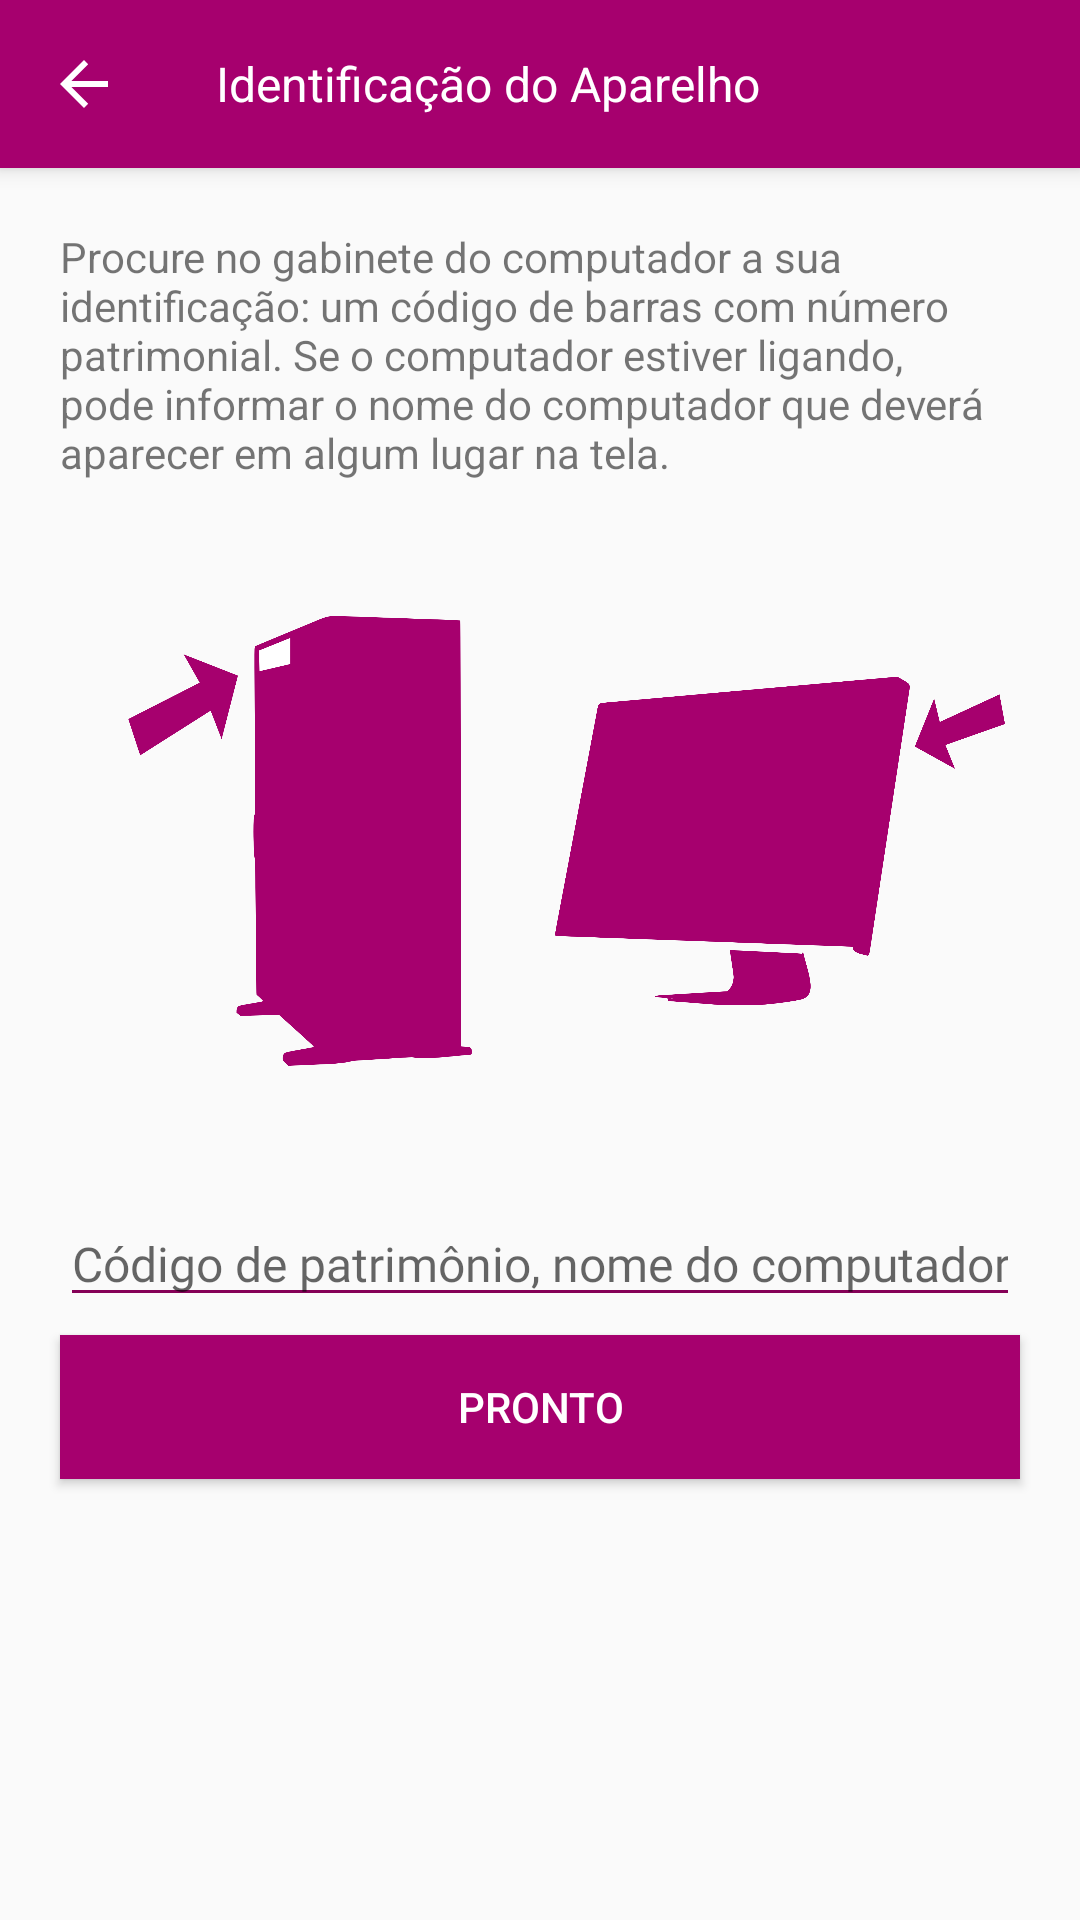

Reconstruct the res/layout file that produces this screen, plus the resources it refers to.
<!-- AndroidManifest.xml: application theme AppTheme -->
<!-- res/layout/activity_computer_identifying.xml -->
<?xml version="1.0" encoding="utf-8"?>
<LinearLayout xmlns:android="http://schemas.android.com/apk/res/android"
    xmlns:app="http://schemas.android.com/apk/res-auto"
    xmlns:tools="http://schemas.android.com/tools"
    android:orientation="vertical" android:layout_width="match_parent"
    android:layout_height="match_parent">

    <android.support.v7.widget.Toolbar
        android:id="@+id/computer_identifying_toolbar"
        android:layout_width="match_parent"
        android:layout_height="?attr/actionBarSize"
        android:background="@color/colorPrimary"
        android:elevation="4dp"
        android:theme="@style/ToolbarTheme"
        android:title="@string/title_computer_identifying"
        android:titleTextColor="@android:color/white"
        app:navigationIcon="?android:attr/actionModeCloseDrawable">
        <TextView
            android:text="@string/title_computer_identifying"
            android:textAppearance="@android:style/TextAppearance.Theme"
            android:textColor="@android:color/white"
            android:layout_width="wrap_content"
            android:layout_height="wrap_content" />
    </android.support.v7.widget.Toolbar>

    <TextView
        android:padding="20dp"
        android:layout_width="match_parent"
        android:layout_height="wrap_content"
        android:text="@string/info_computer_identifying"
        />

    <LinearLayout
        android:padding="20dp"
        android:orientation="horizontal"
        android:layout_width="match_parent"
        android:layout_height="200dp">

        <ImageView
            android:layout_width="0dp"
            android:layout_height="wrap_content"
            android:layout_margin="5dp"
            android:layout_weight="1"
            android:contentDescription="@string/computador_str"
            android:src="@drawable/pc_case" />

        <ImageView
            android:layout_width="0dp"
            android:layout_height="wrap_content"
            android:layout_margin="5dp"
            android:layout_weight="1"
            android:contentDescription="@string/monitor_str"
            android:src="@drawable/monitor" />
    </LinearLayout>

    <EditText
        android:inputType="text"
        android:layout_marginTop="20dp"
        android:layout_marginEnd="20dp"
        android:layout_marginStart="20dp"
        android:layout_marginBottom="3dp"
        android:layout_width="match_parent"
        android:layout_height="wrap_content"
        android:backgroundTint="@color/colorPrimaryDark"
        android:fontFamily="@font/roboto"
        android:hint="@string/computer_code_input"
        android:singleLine="true"
        android:textSize="16sp" />

    <Button
        android:layout_marginTop="3dp"
        android:layout_marginStart="20dp"
        android:layout_marginEnd="20dp"
        style="@android:style/Widget.Material.Button"
        android:textColor="@android:color/white"
        android:background="@color/colorPrimary"
        android:text="@string/ready"
        android:layout_width="match_parent"
        android:layout_height="wrap_content" />

</LinearLayout>
<!-- resources referenced by this layout -->
<resources>
  <color name="colorPrimary">#a6006e</color>
  <color name="colorPrimaryDark">#850057</color>
  <!-- drawable monitor: png bitmap (drawable, 60159 bytes) -->
  <!-- drawable pc_case: png bitmap (drawable, 42711 bytes) -->
  <string name="computador_str">Computador</string>
  <string name="computer_code_input">Código de patrimônio, nome do computador...</string>
  <string name="info_computer_identifying">Procure no gabinete do computador a sua identificação: um código de barras com número patrimonial. Se o computador estiver ligando, pode informar o nome do computador que deverá aparecer em algum lugar na tela.</string>
  <string name="monitor_str">Monitor</string>
  <string name="ready">Pronto</string>
  <string name="title_computer_identifying">Identificação do Aparelho</string>
  <style name="ToolbarTheme" parent="@style/ThemeOverlay.AppCompat.ActionBar">
          <item name="colorControlNormal">@android:color/white</item>
      </style>
  <style name="AppTheme" parent="Theme.AppCompat.Light.NoActionBar">
          
          <item name="android:colorPrimary">@color/colorPrimary</item>
          <item name="android:colorPrimaryDark">@color/colorPrimaryDark</item>
          <item name="android:colorAccent">@color/colorAccent</item>
      </style>
  <color name="colorAccent">#1300ea</color>
</resources>
